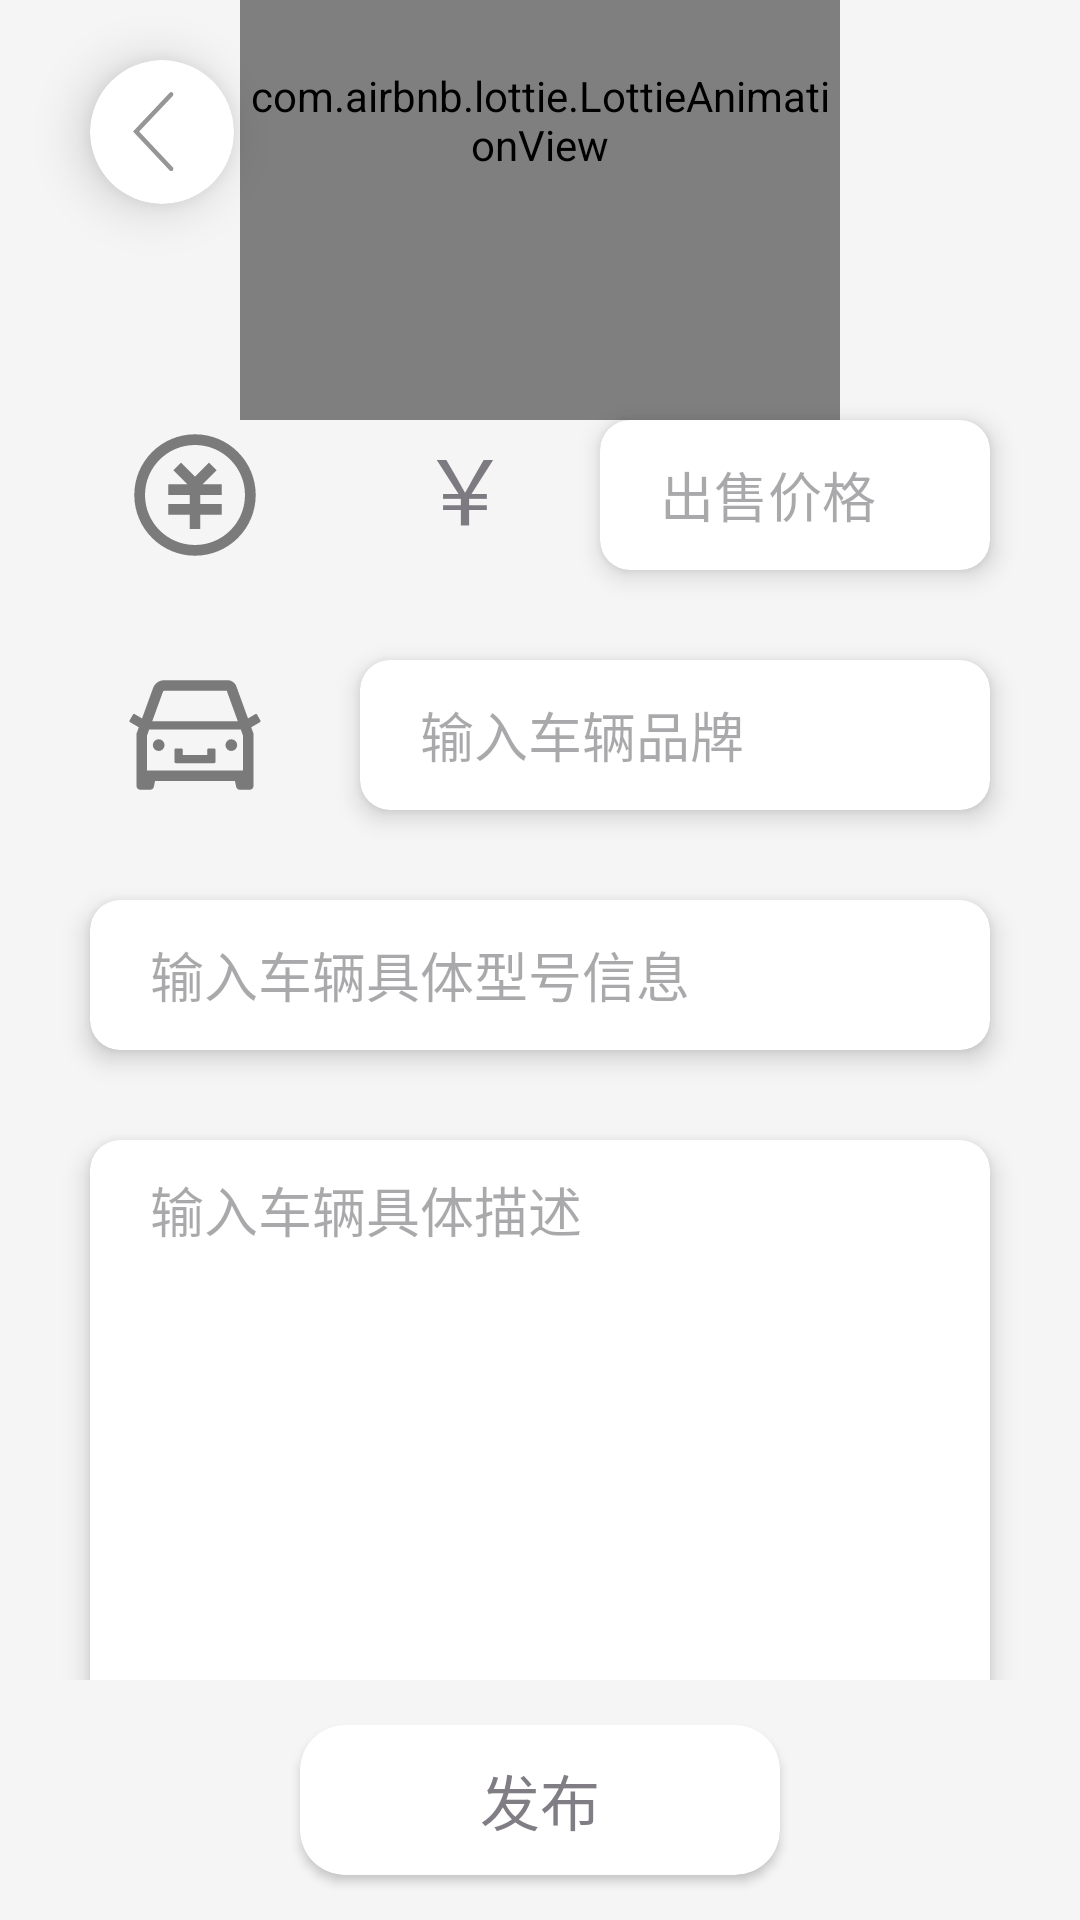

Write the Android layout XML for this screen, with the resource values it uses.
<!-- AndroidManifest.xml: application theme Theme.Car -->
<!-- res/layout/activity_sale_sell_car.xml -->
<?xml version="1.0" encoding="utf-8"?>
<RelativeLayout xmlns:android="http://schemas.android.com/apk/res/android"
    xmlns:app="http://schemas.android.com/apk/res-auto"
    xmlns:tools="http://schemas.android.com/tools"
    android:layout_width="match_parent"
    android:layout_height="match_parent"
    tools:context=".SalePage.Sell.SaleSellCarActivity"
    android:background="@color/background_color">

    <androidx.cardview.widget.CardView
        android:id="@+id/sale_sell_car_back"
        android:layout_width="48dp"
        android:layout_height="48dp"
        app:cardCornerRadius="70dp"
        app:cardElevation="10dp"
        android:layout_marginStart="30dp"
        android:layout_marginEnd="10dp"
        android:layout_alignParentStart="true"
        android:layout_alignParentTop="true"
        android:layout_marginVertical="20dp"
        android:clickable="true"
        android:foreground="?android:attr/selectableItemBackground"
        tools:ignore="SpeakableTextPresentCheck" >

        <ImageView
            android:layout_width="35dp"
            android:layout_height="35dp"
            android:layout_gravity="center"
            android:src="@drawable/back_row"
            android:translationX="8dp" />
    </androidx.cardview.widget.CardView>

    <com.airbnb.lottie.LottieAnimationView
        android:layout_width="match_parent"
        android:layout_height="200dp"
        android:layout_marginHorizontal="80dp"
        android:scaleType="fitXY"
        android:translationY="-60dp"
        app:lottie_autoPlay="true"
        app:lottie_loop="true"
        app:lottie_rawRes="@raw/animation_sell_bg" />

    <ScrollView
        android:layout_width="match_parent"
        android:layout_height="match_parent"
        android:layout_marginTop="100dp"
        android:layout_marginBottom="80dp"
        android:scrollbars="none">

        <LinearLayout
            android:layout_width="match_parent"
            android:layout_height="match_parent"
            android:orientation="vertical">

            <LinearLayout
                android:layout_width="match_parent"
                android:layout_height="wrap_content"
                android:layout_marginTop="30dp"
                android:orientation="horizontal">

                <ImageView
                    android:layout_width="50dp"
                    android:layout_height="50dp"
                    android:src="@drawable/money"
                    android:layout_marginStart="40dp"
                    android:layout_marginVertical="10dp"/>

                <TextView
                    android:layout_width="wrap_content"
                    android:layout_height="wrap_content"
                    android:text="￥"
                    android:textSize="30sp"
                    android:layout_marginStart="50dp"
                    android:layout_marginVertical="10dp"
                    android:alpha=".7"/>

                <androidx.cardview.widget.CardView
                    android:layout_width="match_parent"
                    android:layout_height="50dp"
                    android:layout_marginStart="30dp"
                    android:layout_marginEnd="30dp"
                    app:cardElevation="5dp"
                    app:cardCornerRadius="10dp"
                    android:layout_marginVertical="10dp">

                    <EditText
                        android:id="@+id/sale_sell_car_price"
                        android:layout_width="match_parent"
                        android:layout_height="match_parent"
                        android:hint="出售价格"
                        android:layout_marginHorizontal="20dp"
                        android:singleLine="true"
                        android:ems="10"
                        android:background="@color/white"
                        android:inputType="number"/>

                </androidx.cardview.widget.CardView>

            </LinearLayout>

            <LinearLayout
                android:layout_width="match_parent"
                android:layout_height="wrap_content"
                android:layout_marginTop="10dp"
                android:orientation="horizontal">

                <ImageView
                    android:id="@+id/sale_sell_car_type"
                    android:layout_width="50dp"
                    android:layout_height="50dp"
                    android:src="@drawable/car"
                    android:layout_marginStart="40dp"
                    android:layout_marginVertical="10dp"
                    android:alpha=".5"/>

                <androidx.cardview.widget.CardView
                    android:layout_width="match_parent"
                    android:layout_height="50dp"
                    android:layout_marginStart="30dp"
                    android:layout_marginEnd="30dp"
                    app:cardElevation="5dp"
                    app:cardCornerRadius="10dp"
                    android:layout_marginVertical="10dp">

                    <EditText
                        android:id="@+id/sale_sell_car_brand"
                        android:layout_width="match_parent"
                        android:layout_height="match_parent"
                        android:hint="输入车辆品牌"
                        android:layout_marginHorizontal="20dp"
                        android:singleLine="true"
                        android:ems="10"
                        android:background="@color/white"
                        android:inputType="text"/>

                </androidx.cardview.widget.CardView>

            </LinearLayout>

            <androidx.cardview.widget.CardView
                android:layout_width="match_parent"
                android:layout_height="50dp"
                android:layout_marginHorizontal="30dp"
                app:cardCornerRadius="10dp"
                android:layout_marginVertical="20dp"
                app:cardElevation="5dp">

                <EditText
                    android:id="@+id/sale_sell_car_model"
                    android:layout_width="match_parent"
                    android:layout_height="match_parent"
                    android:hint="输入车辆具体型号信息"
                    android:layout_marginHorizontal="20dp"
                    android:singleLine="true"
                    android:ems="10"
                    android:background="@color/white"
                    android:inputType="text"/>

            </androidx.cardview.widget.CardView>

            <androidx.cardview.widget.CardView
                android:layout_width="match_parent"
                android:layout_height="200dp"
                app:cardCornerRadius="10dp"
                app:cardElevation="5dp"
                android:layout_marginHorizontal="30dp"
                android:layout_marginVertical="10dp">

                <EditText
                    android:id="@+id/sale_sell_car_description"
                    android:layout_width="match_parent"
                    android:layout_height="match_parent"
                    android:layout_marginHorizontal="20dp"
                    android:layout_marginVertical="10dp"
                    android:background="@color/white"
                    android:hint="输入车辆具体描述"
                    android:inputType="textMultiLine"
                    android:scrollbars="vertical"
                    android:gravity="top" />

            </androidx.cardview.widget.CardView>

            <TextView
                android:layout_width="wrap_content"
                android:layout_height="wrap_content"
                android:text="上传车辆图片"
                android:textSize="20sp"
                android:layout_marginStart="30dp"
                android:layout_marginTop="5dp"
                android:alpha=".8"/>

            <androidx.cardview.widget.CardView
                android:id="@+id/sale_sell_car_upload"
                android:layout_width="320dp"
                android:layout_height="180dp"
                android:layout_gravity="center"
                android:layout_marginVertical="10dp"
                android:background="@color/white"
                app:cardCornerRadius="15dp"
                android:clickable="true"
                android:foreground="?android:attr/selectableItemBackground">

                <TextView
                    android:layout_width="wrap_content"
                    android:layout_height="wrap_content"
                    android:text="+"
                    android:textSize="40sp"
                    android:layout_gravity="center"
                    android:alpha=".8"/>
                <ImageView
                    android:id="@+id/sale_sell_car_pic"
                    android:layout_width="match_parent"
                    android:layout_height="match_parent"
                    android:scaleType="fitXY"/>


            </androidx.cardview.widget.CardView>

        </LinearLayout>



    </ScrollView>

    <androidx.cardview.widget.CardView
        android:id="@+id/sale_sell_car_ok"
        android:layout_width="match_parent"
        android:layout_height="50dp"
        android:layout_alignParentBottom="true"
        android:clickable="true"
        android:foreground="?android:attr/selectableItemBackground"
        android:layout_marginHorizontal="100dp"
        android:layout_marginVertical="15dp"
        app:cardCornerRadius="15dp">

        <TextView
            android:layout_width="wrap_content"
            android:layout_height="wrap_content"
            android:text="发布"
            android:layout_gravity="center"
            android:alpha="0.7"
            android:textSize="20sp"/>

    </androidx.cardview.widget.CardView>

</RelativeLayout>
<!-- resources referenced by this layout -->
<resources>
  <color name="background_color">#f5f5f5</color>
  <color name="white">#FFFFFFFF</color>
  <!-- drawable back_row (drawable) -->
  <vector xmlns:android="http://schemas.android.com/apk/res/android"
      android:width="256dp"
      android:height="256dp"
      android:viewportWidth="1024"
      android:viewportHeight="1024">
    <path
        android:pathData="M387.8,164.9a22.1,22.1 0,0 0,-0.4 -30.7,20.5 20.5,0 0,0 -29.7,0.4L0,512.9l357.8,378.3c8,8.5 21.3,8.7 29.7,0.3 8.3,-8.3 8.5,-22 0.4,-30.7L60.3,512.9 387.9,164.9z"
        android:fillColor="#969696"/>
  </vector>
  <!-- drawable car (drawable) -->
  <vector xmlns:android="http://schemas.android.com/apk/res/android"
      android:width="200dp"
      android:height="200dp"
      android:viewportWidth="1024"
      android:viewportHeight="1024">
    <path
        android:fillColor="#FF000000"
        android:pathData="M380,704h264c4.4,0 8,-3.6 8,-8v-84c0,-4.4 -3.6,-8 -8,-8h-40c-4.4,0 -8,3.6 -8,8v36H428v-36c0,-4.4 -3.6,-8 -8,-8h-40c-4.4,0 -8,3.6 -8,8v84c0,4.4 3.6,8 8,8z"/>
    <path
        android:fillColor="#FF000000"
        android:pathData="M760,581m-40,0a40,40 0,1 0,80 0,40 40,0 1,0 -80,0Z"/>
    <path
        android:fillColor="#FF000000"
        android:pathData="M959,413.4L935.3,372c-2.2,-3.8 -7.1,-5.1 -10.9,-2.9l-50.7,29.6 -78.3,-216.2c-8.5,-26.5 -33.1,-44.4 -60.9,-44.4H301.2c-34.7,0 -65.5,22.4 -76.2,55.5l-74.6,205.2 -50.8,-29.6c-3.8,-2.2 -8.7,-0.9 -10.9,2.9L65,413.4c-2.2,3.8 -0.9,8.6 2.9,10.8l60.4,35.2 -14.5,40c-1.2,3.2 -1.8,6.6 -1.8,10V857.6c0,15.7 11.8,28.4 26.3,28.4h67.6c12.3,0 23,-9.3 25.6,-22.3l7.7,-37.7h545.6l7.7,37.7c2.7,13 13.3,22.3 25.6,22.3h67.6c14.5,0 26.3,-12.7 26.3,-28.4V509.4c0,-3.4 -0.6,-6.8 -1.8,-10l-14.5,-40 60.3,-35.2c3.8,-2.2 5.1,-7 3,-10.8zM840,517v237H184V517l15.6,-43h624.8l15.6,43zM292.7,218.1l0.5,-1.3 0.4,-1.3c1.1,-3.3 4.1,-5.5 7.6,-5.5h427.6l75.4,208H220l72.7,-199.9z"/>
    <path
        android:fillColor="#FF000000"
        android:pathData="M264,581m-40,0a40,40 0,1 0,80 0,40 40,0 1,0 -80,0Z"/>
  </vector>
  <!-- drawable money (drawable) -->
  <vector xmlns:android="http://schemas.android.com/apk/res/android"
      android:width="256dp"
      android:height="256dp"
      android:viewportWidth="1024"
      android:viewportHeight="1024">
    <path
        android:fillColor="#FF000000"
        android:fillAlpha="0.5"
        android:pathData="M512,97.5c228.9,0 414.5,185.6 414.5,414.5s-185.6,414.5 -414.5,414.5S97.5,740.9 97.5,512 283.1,97.5 512,97.5zM512,170.7C323.5,170.7 170.7,323.5 170.7,512s152.8,341.3 341.3,341.3 341.3,-152.8 341.3,-341.3S700.5,170.7 512,170.7zM608.1,291.1l51.7,51.7L563.7,438.9L694.9,438.9v73.1h-146.3v61h146.3v73.1h-146.3v97.5h-73.1v-97.5h-146.3v-73.1h146.3L475.4,512h-146.3v-73.1h131.1l-96.1,-96.1 51.7,-51.7L512,387.1l96.1,-96.1z"/>
  </vector>
  <style name="Theme.Car" parent="Base.Theme.Car" />
  <style name="Base.Theme.Car" parent="Theme.Material3.DayNight.NoActionBar">
          
           <item name="colorPrimary">@color/lavender</item>
      </style>
  <color name="lavender">#8692F7</color>
</resources>
